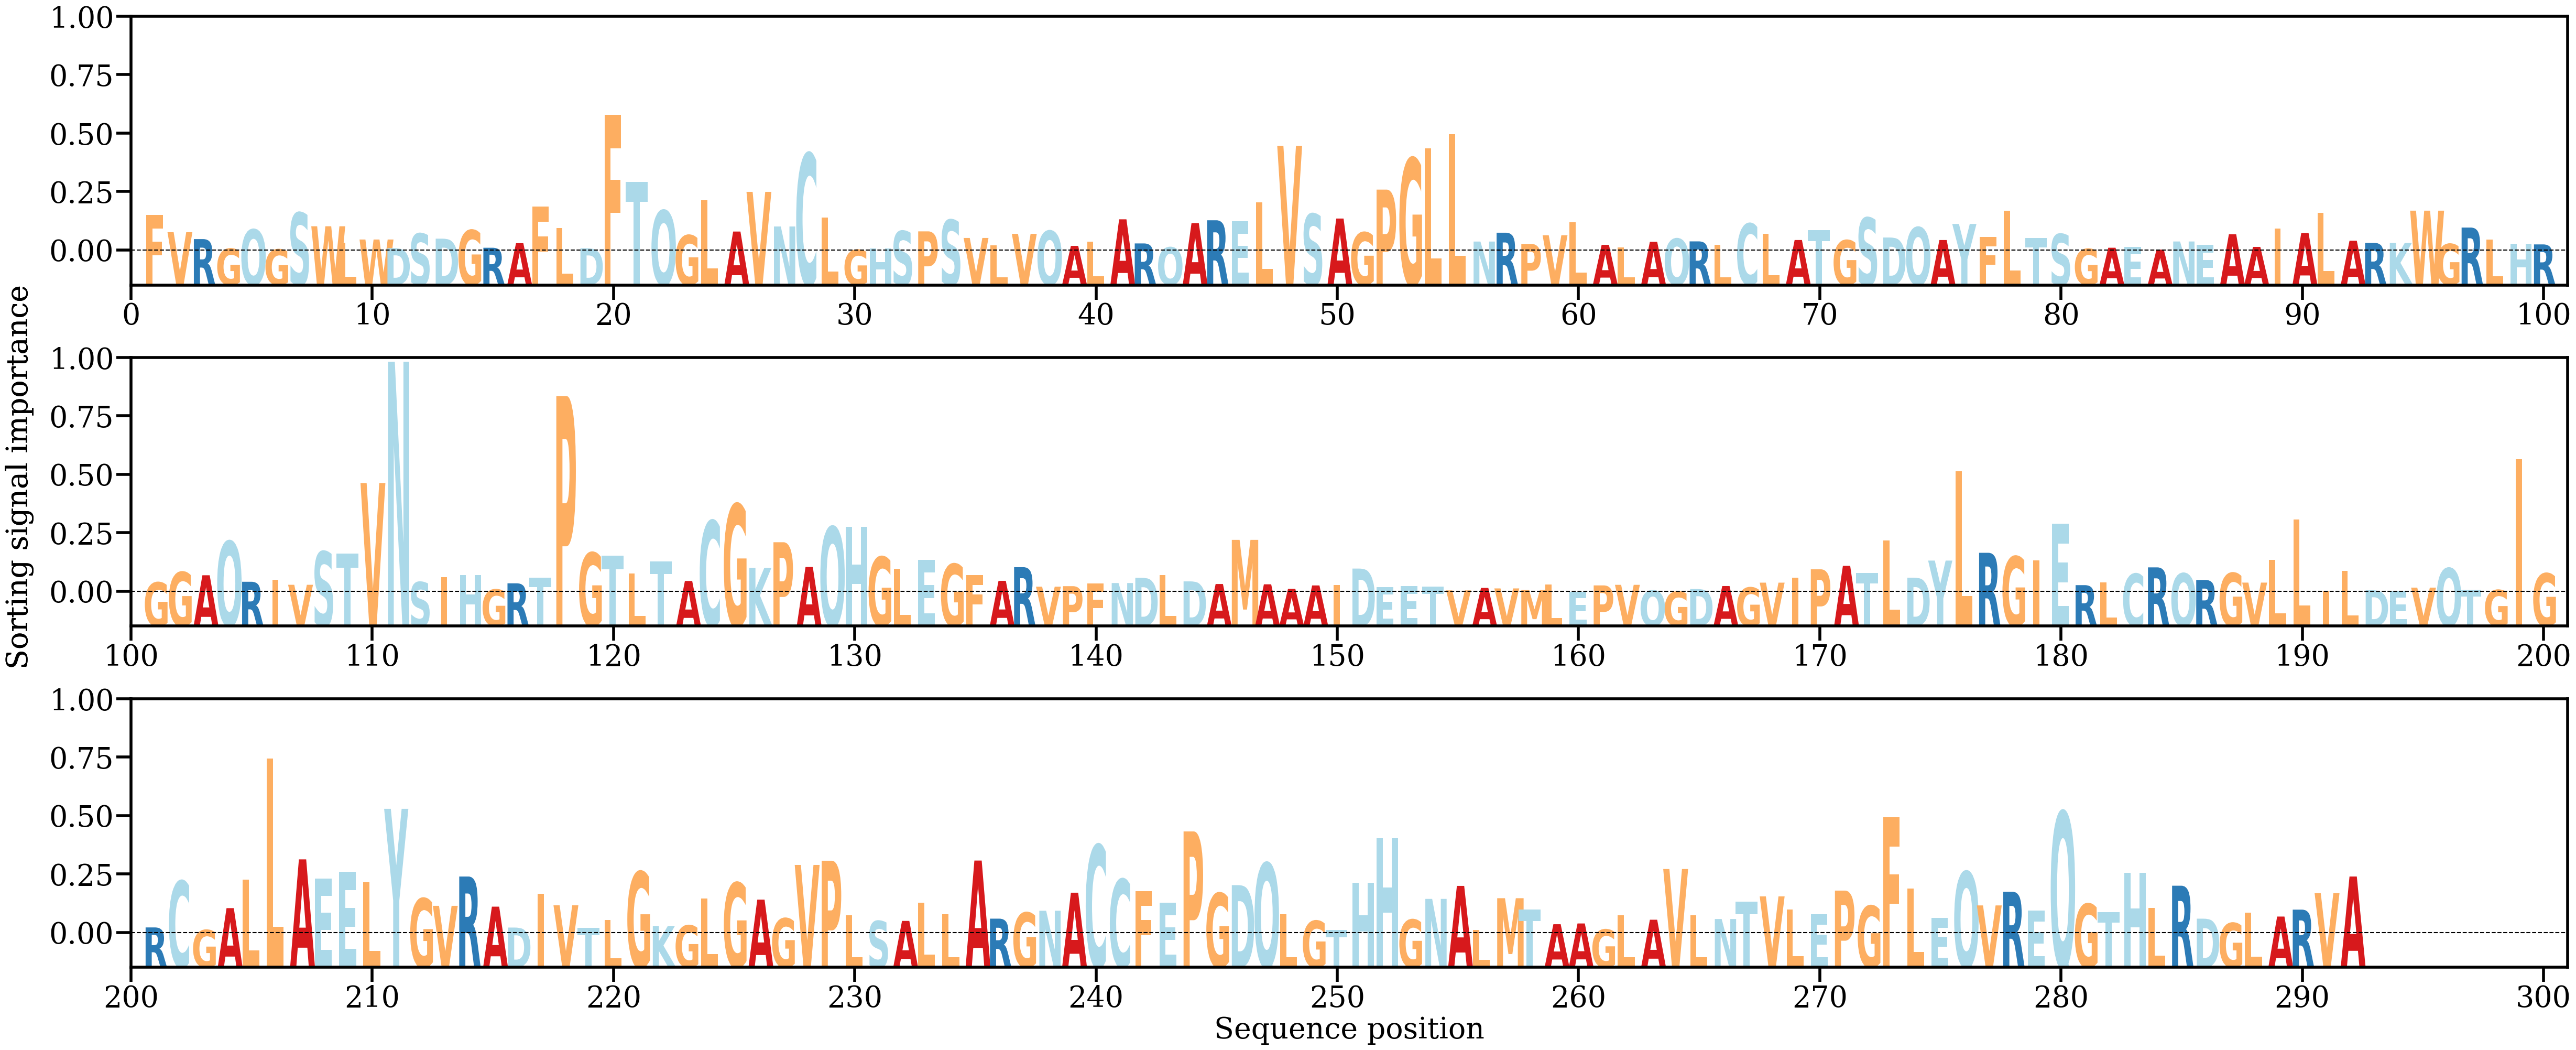

The table this chart was drawn from, first rows:
AA, Alpha
F, [0.00421871]
V, [0.00218932]
R, [0.00138682]
G, [0.00027391]
Q, [0.00250549]
G, [0.00019121]
S, [0.00445323]
W, [0.00287591]
L, [0.00098569]
W, [0.00134016]
D, [0.00033294]
S, [0.00203701]
D, [0.00143795]
G, [0.0024317]
R, [0.00038278]
A, [0.00091173]
F, [0.00514786]
L, [0.00267969]
D, [0.00031973]
F, [0.01579219]
T, [0.00804947]
Q, [0.00470914]
G, [0.00183685]
L, [0.00586675]
A, [0.00226413]
V, [0.00687054]
N, [0.0028499]
C, [0.01132329]
L, [0.00391612]
G, [0.00014447]
H, [0.00032245]
S, [0.00232313]
P, [0.00228485]
S, [0.00361841]
V, [0.00151956]
L, [0.00066873]
V, [0.00199805]
Q, [0.00234761]
A, [0.00059873]
L, [0.00110392]
A, [0.00368305]
R, [0.00088374]
Q, [0.00043031]
A, [0.00324264]
R, [0.00357214]
E, [0.00343996]
L, [0.00566126]
V, [0.01221693]
S, [0.00430948]
A, [0.00377309]
G, [0.00216851]
P, [0.00713206]
G, [0.01076377]
L, [0.01193296]
L, [0.0135397]
N, [0.00110167]
R, [0.00212886]
P, [0.00082268]
V, [0.00183251]
L, [0.00336087]
... 232 more rows
